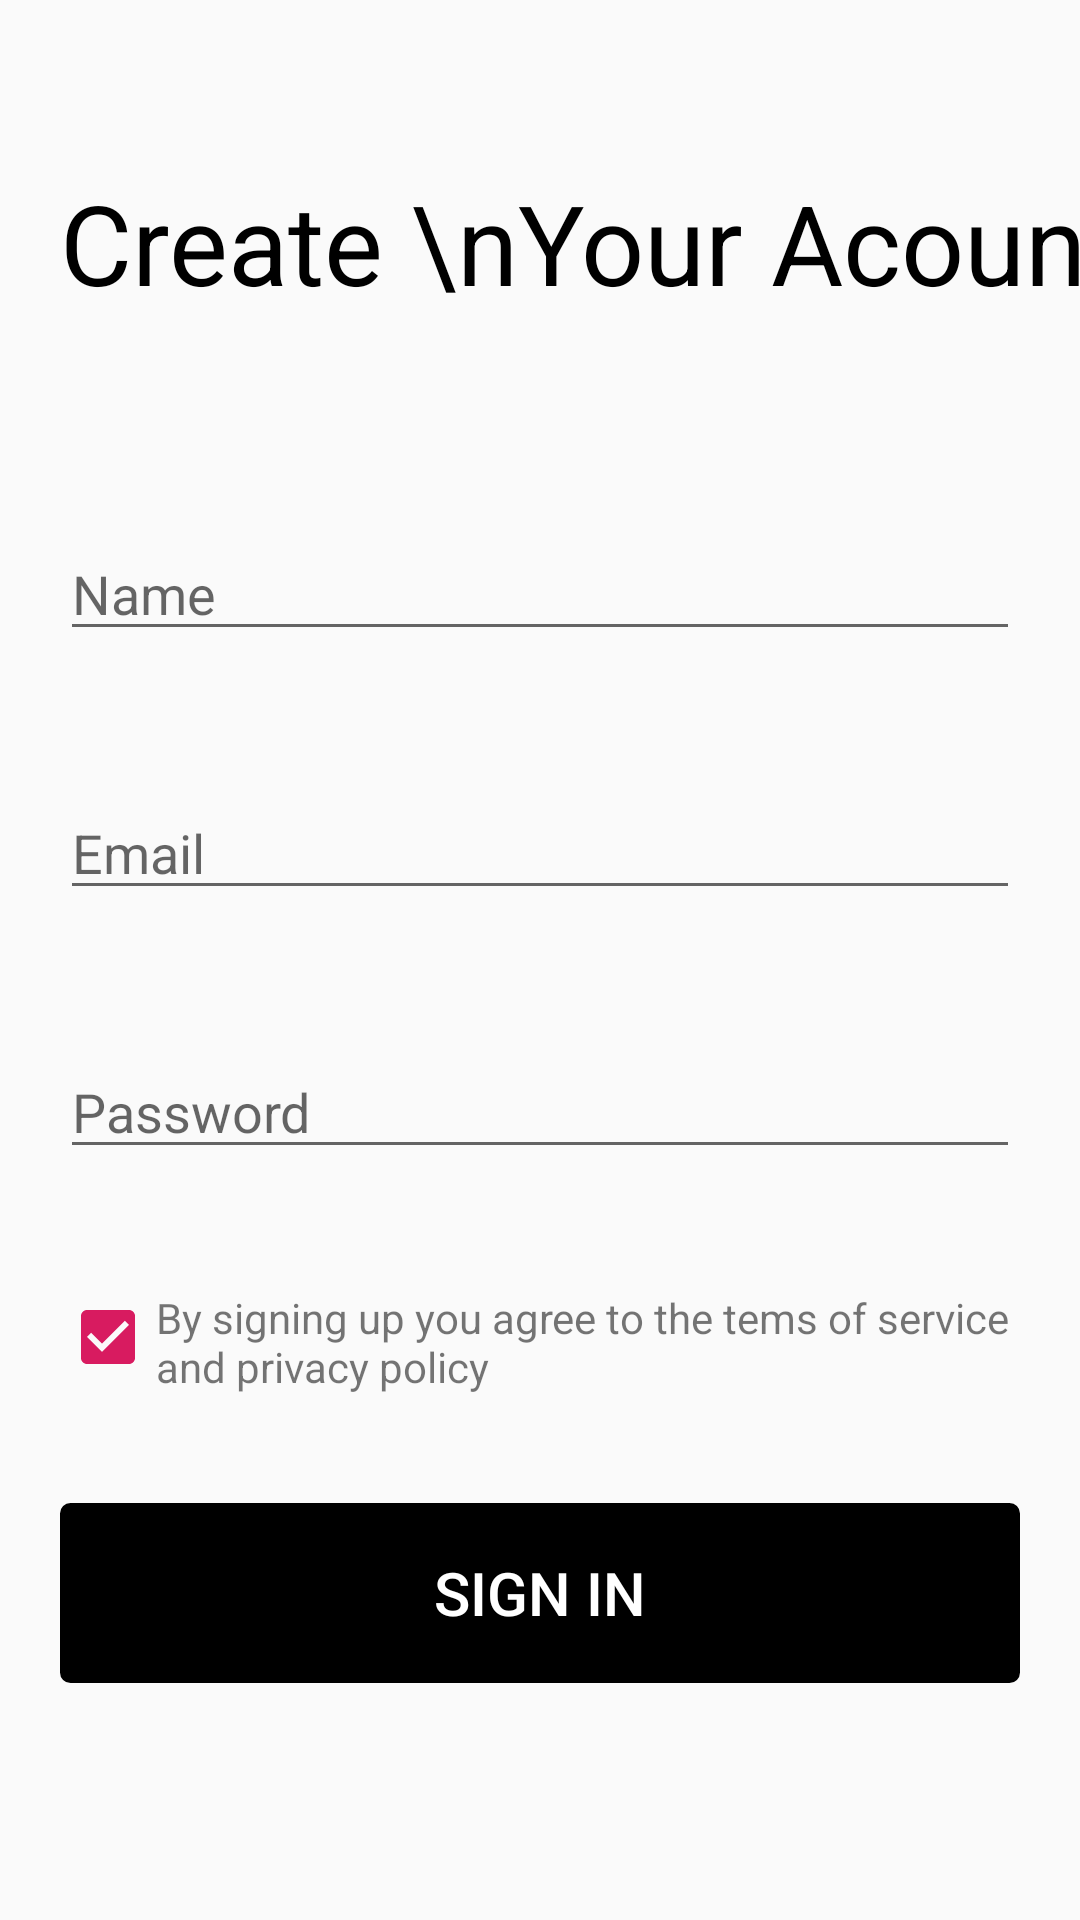

This screen was rendered from an Android layout file. Write that file and the resources it references.
<!-- AndroidManifest.xml: application theme AppTheme -->
<!-- res/layout/activity_sign_in.xml -->
<?xml version="1.0" encoding="utf-8"?>
<androidx.constraintlayout.widget.ConstraintLayout xmlns:android="http://schemas.android.com/apk/res/android"
    xmlns:app="http://schemas.android.com/apk/res-auto"
    xmlns:tools="http://schemas.android.com/tools"
    android:layout_width="match_parent"
    android:layout_height="match_parent"
    tools:context=".Activities.SignInActivity">

    <ScrollView
        android:layout_width="match_parent"
        android:layout_height="match_parent">

        <androidx.constraintlayout.widget.ConstraintLayout
            android:layout_width="match_parent"
            android:layout_height="match_parent">

            <TextView
                android:id="@+id/tv_title_SignUpActivity"
                android:layout_width="wrap_content"
                android:layout_height="wrap_content"
                android:layout_marginStart="20dp"
                android:layout_marginTop="56dp"
                android:text="Create \nYour Acount"
                android:textColor="@color/black"
                android:textSize="37sp"
                app:layout_constraintStart_toStartOf="parent"
                app:layout_constraintTop_toTopOf="parent" />

            <EditText
                android:id="@+id/et_name_signUpActivity"
                android:layout_width="match_parent"
                android:layout_height="wrap_content"
                android:layout_marginStart="20dp"
                android:layout_marginTop="70dp"
                android:layout_marginEnd="20dp"
                android:hint="@string/name"

                app:layout_constraintEnd_toEndOf="parent"
                app:layout_constraintStart_toStartOf="parent"
                app:layout_constraintTop_toBottomOf="@+id/tv_title_SignUpActivity" />

            <EditText
                android:id="@+id/et_email_signUpActivity"
                android:layout_width="match_parent"
                android:layout_height="wrap_content"
                android:layout_marginStart="20dp"
                android:layout_marginTop="45dp"
                android:layout_marginEnd="20dp"
                android:hint="@string/email"

                app:layout_constraintEnd_toEndOf="parent"
                app:layout_constraintStart_toStartOf="parent"
                app:layout_constraintTop_toBottomOf="@+id/et_name_signUpActivity" />

            <EditText
                android:id="@+id/et_password_signUpActivity"
                android:layout_width="match_parent"
                android:layout_height="wrap_content"
                android:layout_marginStart="20dp"
                android:layout_marginTop="45dp"
                android:layout_marginEnd="20dp"
                android:hint="@string/password"
                android:inputType="textPassword"

                app:layout_constraintEnd_toEndOf="parent"
                app:layout_constraintStart_toStartOf="parent"
                app:layout_constraintTop_toBottomOf="@+id/et_email_signUpActivity" />

            <LinearLayout
                android:id="@+id/linearLayout"
                android:layout_width="match_parent"
                android:layout_height="wrap_content"
                android:layout_marginStart="20dp"
                android:layout_marginTop="40dp"
                android:layout_marginEnd="20dp"
                android:orientation="horizontal"
                app:layout_constraintEnd_toEndOf="parent"
                app:layout_constraintStart_toStartOf="parent"
                app:layout_constraintTop_toBottomOf="@id/et_password_signUpActivity">

                <com.google.android.material.checkbox.MaterialCheckBox
                    android:id="@+id/checkbox_privacyPolicy_signUpActivity"
                    android:layout_width="wrap_content"
                    android:layout_height="wrap_content"
                    android:checked="true"

                    />

                <TextView
                    android:layout_width="wrap_content"
                    android:layout_height="wrap_content"
                    android:layout_gravity="center_vertical"
                    android:text="@string/privacy_policy"
                    android:textSize="14sp" />
            </LinearLayout>

            <Button
                android:id="@+id/btn_sign_in_SignInActivity"
                android:layout_width="match_parent"
                android:layout_height="60dp"
                android:layout_marginStart="20dp"
                android:layout_marginTop="36dp"
                android:layout_marginEnd="20dp"
                android:background="@drawable/round_button_signin"
                android:enabled="false"
                android:fitsSystemWindows="true"
                android:text="Sign In"
                android:textColor="#ffffff"
                android:textSize="20sp"
                app:layout_constraintEnd_toEndOf="parent"
                app:layout_constraintStart_toStartOf="parent"
                app:layout_constraintTop_toBottomOf="@+id/linearLayout" />

        </androidx.constraintlayout.widget.ConstraintLayout>
    </ScrollView>
</androidx.constraintlayout.widget.ConstraintLayout>
<!-- resources referenced by this layout -->
<resources>
  <color name="black">#000000</color>
  <!-- drawable round_button_signin (drawable) -->
  <?xml version="1.0" encoding="utf-8"?>
  <selector xmlns:android="http://schemas.android.com/apk/res/android">
      <item android:state_enabled="true">
          <shape android:shape="rectangle">
              <corners android:radius="3dp"/>
              <stroke android:width="1dp"></stroke>
              <solid android:color="@color/purple"/>
          </shape>
      </item>
      <item android:state_pressed="false">
          <shape android:shape="rectangle">
              <corners android:radius="3dp"/>
              <stroke android:width="1dp"></stroke>
              <solid android:color="@color/black"/>
          </shape>
      </item>
  </selector>
  <string name="email">Email</string>
  <string name="name">Name</string>
  <string name="password">Password</string>
  <string name="privacy_policy">By signing up you agree to the tems of service and privacy policy</string>
  <style name="AppTheme" parent="Theme.AppCompat.Light.NoActionBar">
          
          <item name="colorPrimary">@color/colorPrimary</item>
          <item name="colorPrimaryDark">@color/colorPrimaryDark</item>
          <item name="colorAccent">@color/colorAccent</item>
      </style>
  <color name="purple">#5813a6</color>
  <color name="colorPrimary">#008577</color>
  <color name="colorPrimaryDark">#00574B</color>
  <color name="colorAccent">#D81B60</color>
</resources>
